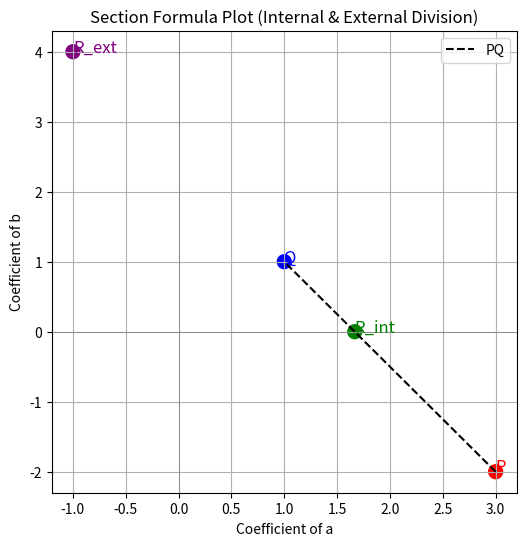

The matplotlib source for this figure:
import numpy as np
import matplotlib.pyplot as plt
import matplotlib
matplotlib.use("Agg")  # headless backend
import matplotlib.pyplot as plt

# your plotting code...

# Point coordinates (coefficients of a and b)
Px, Py = 3.0, -2.0   # P = 3a - 2b
Qx, Qy = 1.0,  1.0   # Q = 1a + 1b
m, n = 2, 1          # ratio 2:1

# Internal Division: (mQ + nP) / (m+n)
Rx_int = (m*Qx + n*Px) / (m+n)
Ry_int = (m*Qy + n*Py) / (m+n)

# External Division: (mQ - nP) / (m-n)
Rx_ext = (m*Qx - n*Px) / (m-n)
Ry_ext = (m*Qy - n*Py) / (m-n)

# Print results
print(f"Internal Division: R = {Rx_int:.2f}a + {Ry_int:.2f}b")
print(f"External Division: R = {Rx_ext:.2f}a + {Ry_ext:.2f}b")

# Plotting
plt.figure(figsize=(6,6))
plt.scatter([Px, Qx, Rx_int, Rx_ext],
            [Py, Qy, Ry_int, Ry_ext],
            color=["red","blue","green","purple"], s=100)

# Labels
plt.text(Px, Py, "P", fontsize=12, color="red")
plt.text(Qx, Qy, "Q", fontsize=12, color="blue")
plt.text(Rx_int, Ry_int, "R_int", fontsize=12, color="green")
plt.text(Rx_ext, Ry_ext, "R_ext", fontsize=12, color="purple")

# Draw line PQ
plt.plot([Px, Qx], [Py, Qy], "k--", label="PQ")

# Axes styling
plt.axhline(0, color="gray", linewidth=0.5)
plt.axvline(0, color="gray", linewidth=0.5)
plt.xlabel("Coefficient of a")
plt.ylabel("Coefficient of b")
plt.legend()
plt.title("Section Formula Plot (Internal & External Division)")
plt.grid(True)
plt.savefig("q1.png")
plt.show()
